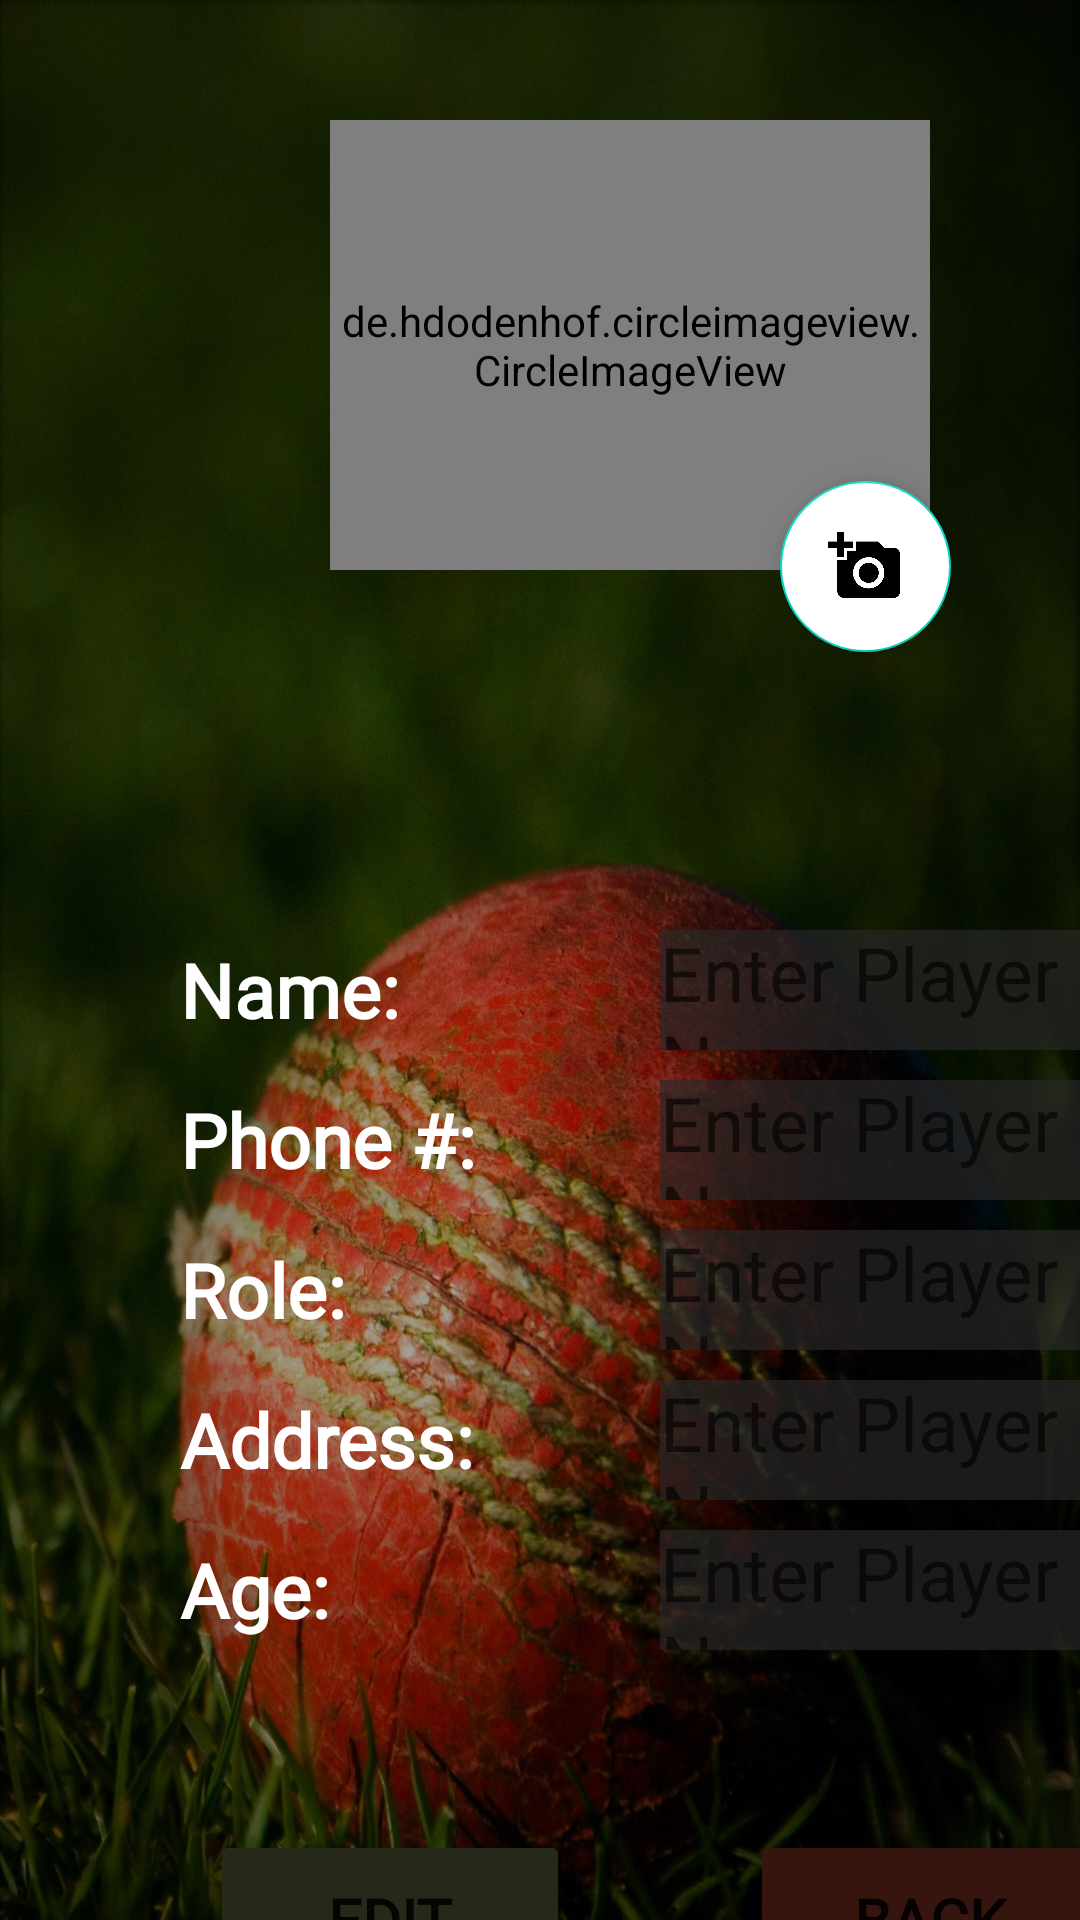

Layout XML and referenced resources for this Android screen:
<!-- AndroidManifest.xml: application theme Theme.N_Template -->
<!-- res/layout/fragment_gallery.xml -->
<?xml version="1.0" encoding="utf-8"?>
<androidx.constraintlayout.widget.ConstraintLayout
    xmlns:android="http://schemas.android.com/apk/res/android"
    xmlns:app="http://schemas.android.com/apk/res-auto"
    android:layout_width="match_parent"
    android:layout_height="match_parent">

    <LinearLayout
        android:layout_width="match_parent"
        android:layout_height="match_parent"
        android:orientation="vertical"
        android:paddingTop="20dp"
        android:background="@drawable/detail_back"
        app:layout_constraintBottom_toBottomOf="parent"
        app:layout_constraintEnd_toEndOf="parent"
        app:layout_constraintHorizontal_bias="0.5"
        app:layout_constraintStart_toStartOf="parent"
        app:layout_constraintTop_toTopOf="parent">

        <LinearLayout
            android:layout_width="match_parent"
            android:layout_height="200dp"
            android:orientation="vertical">

            <de.hdodenhof.circleimageview.CircleImageView
                android:id="@+id/profile_image_sample_addplayer"
                android:layout_width="200dp"
                android:layout_height="150dp"
                android:layout_marginTop="20dp"
                android:layout_marginLeft="110dp"
                android:layout_marginBottom="60dp"
                android:scrollbarTrackVertical="@drawable/person"
                android:src="@drawable/person"
                app:civ_border_color="#FF000000"
                app:civ_border_width="2dp" />

            <com.google.android.material.floatingactionbutton.FloatingActionButton
                android:layout_width="60dp"
                android:layout_height="57dp"
                android:layout_marginTop="-90dp"
                android:layout_marginLeft="260dp"
                android:backgroundTint="@color/white"
                android:src="@drawable/add_image"
                />


        </LinearLayout>


        <LinearLayout
            android:layout_width="match_parent"
            android:layout_height="wrap_content"
            android:orientation="horizontal"
            android:layout_marginTop="70dp">

            <LinearLayout
                android:layout_width="wrap_content"
                android:layout_height="wrap_content"
                android:layout_marginTop="20dp"
                android:layout_marginLeft="50dp"
                android:orientation="vertical">

                <androidx.appcompat.widget.LinearLayoutCompat
                    android:layout_width="wrap_content"
                    android:layout_height="wrap_content"
                    android:orientation="horizontal">
                    <TextView
                        android:layout_width="150dp"
                        android:layout_height="40dp"
                        android:text="Name:"
                        android:textStyle="bold"
                        android:fontFamily="@font/lato_thin"
                        android:textSize="25dp"
                        android:textColor="@color/white"
                        android:layout_marginLeft="10dp"
                        android:hint="Enter Player Name"/>

                    <EditText
                        android:id="@+id/frag_galry_name"
                        android:layout_width="150dp"
                        android:layout_height="40dp"
                        android:textSize="25dp"
                        android:background="@color/transparent"
                        android:fontFamily="@font/lato_thin"
                        android:textColor="@color/white"
                        android:layout_marginLeft="10dp"
                        android:hint="Enter Player Name"/>

                </androidx.appcompat.widget.LinearLayoutCompat>

                <androidx.appcompat.widget.LinearLayoutCompat
                    android:layout_width="wrap_content"
                    android:layout_height="wrap_content"
                    android:orientation="horizontal"
                    android:layout_marginTop="10dp"
                    >
                    <TextView
                        android:layout_width="150dp"
                        android:layout_height="40dp"
                        android:text="Phone #:"
                        android:fontFamily="@font/lato_thin"
                        android:textStyle="bold"
                        android:textSize="25dp"
                        android:textColor="@color/white"
                        android:layout_marginLeft="10dp"
                        android:hint="Enter Player Name"/>

                    <EditText
                        android:id="@+id/frag_galry_phone"
                        android:layout_width="150dp"
                        android:layout_height="40dp"
                        android:textSize="25dp"
                        android:textColor="@color/white"
                        android:background="@color/transparent"
                        android:fontFamily="@font/lato_thin"
                        android:layout_marginLeft="10dp"
                        android:hint="Enter Player Name"/>

                </androidx.appcompat.widget.LinearLayoutCompat>


                <androidx.appcompat.widget.LinearLayoutCompat
                    android:layout_width="wrap_content"
                    android:layout_height="wrap_content"
                    android:orientation="horizontal"
                    android:layout_marginTop="10dp">
                    <TextView
                        android:layout_width="150dp"
                        android:layout_height="40dp"
                        android:text="Role:"
                        android:textStyle="bold"
                        android:fontFamily="@font/lato_thin"
                        android:textSize="25dp"
                        android:textColor="@color/white"
                        android:layout_marginLeft="10dp"
                        android:hint="Enter Player Name"/>

                    <EditText
                        android:id="@+id/frag_galry_role"
                        android:layout_width="150dp"
                        android:layout_height="40dp"
                        android:textSize="25dp"
                        android:fontFamily="@font/lato_thin"
                        android:textColor="@color/white"
                        android:background="@color/transparent"
                        android:layout_marginLeft="10dp"
                        android:hint="Enter Player Name"/>

                </androidx.appcompat.widget.LinearLayoutCompat>

                <androidx.appcompat.widget.LinearLayoutCompat
                    android:layout_width="wrap_content"
                    android:layout_height="wrap_content"
                    android:orientation="horizontal"
                    android:layout_marginTop="10dp">

                    <TextView
                        android:layout_width="150dp"
                        android:layout_height="40dp"
                        android:text="Address:"
                        android:textStyle="bold"
                        android:textSize="25dp"
                        android:fontFamily="@font/lato_thin"
                        android:textColor="@color/white"
                        android:layout_marginLeft="10dp"
                        android:hint="Enter Player Name"/>

                    <EditText
                        android:id="@+id/frag_galry_address"
                        android:layout_width="150dp"
                        android:layout_height="40dp"
                        android:textSize="25dp"
                        android:textColor="@color/white"
                        android:fontFamily="@font/lato_thin"
                        android:background="@color/transparent"
                        android:layout_marginLeft="10dp"
                        android:hint="Enter Player Name"/>

                </androidx.appcompat.widget.LinearLayoutCompat>

                <androidx.appcompat.widget.LinearLayoutCompat
                    android:layout_width="wrap_content"
                    android:layout_height="wrap_content"
                    android:orientation="horizontal"
                    android:layout_marginTop="10dp">

                    <TextView
                        android:layout_width="150dp"
                        android:layout_height="40dp"
                        android:text="Age:"
                        android:textStyle="bold"
                        android:textSize="25dp"
                        android:fontFamily="@font/lato_thin"
                        android:textColor="@color/white"
                        android:layout_marginLeft="10dp"
                        android:hint="Enter Player Name"/>

                    <EditText
                        android:id="@+id/frag_galry_age"
                        android:layout_width="150dp"
                        android:layout_height="40dp"
                        android:background="@color/transparent"
                        android:fontFamily="@font/lato_thin"
                        android:textSize="25dp"
                        android:textColor="@color/white"
                        android:layout_marginLeft="10dp"
                        android:hint="Enter Player Name"/>

                </androidx.appcompat.widget.LinearLayoutCompat>

            </LinearLayout>

        </LinearLayout>

        <LinearLayout
            android:layout_width="wrap_content"
            android:layout_height="wrap_content"
            android:layout_marginTop="50dp"
            android:orientation="horizontal"
            android:layout_marginLeft="65dp">

            <Button

                android:id="@+id/btn_edit_gallery_frag"
                android:layout_width="120dp"
                android:layout_height="60dp"
                android:layout_marginLeft="5dp"
                android:fontFamily="@font/lato_thin"
                android:layout_marginTop="10dp"
                android:backgroundTint="@color/menu_icons"
                android:text="Edit"
                android:textSize="20dp"
                android:textStyle="bold"
                app:cornerRadius="10dp" />

            <Button
                android:id="@+id/btn_remove_sample_addplayer"
                android:layout_width="120dp"
                android:layout_height="60dp"
                android:layout_marginLeft="60dp"
                android:layout_marginTop="10dp"
                android:backgroundTint="@color/redish"
                android:fontFamily="@font/lato_thin"
                android:text="Back"
                android:textSize="20dp"
                android:textStyle="bold"
                app:cornerRadius="10dp" />
        </LinearLayout>

        />

    </LinearLayout>

</androidx.constraintlayout.widget.ConstraintLayout>
<!-- resources referenced by this layout -->
<resources>
  <color name="menu_icons">#262919</color>
  <color name="redish">#36150E</color>
  <color name="transparent">#A8292828</color>
  <color name="white">#FFFFFFFF</color>
  <!-- drawable add_image: png bitmap (drawable-v24, 6052 bytes) -->
  <!-- drawable detail_back: jpg bitmap (drawable-v24, 425760 bytes) -->
  <style name="Theme.N_Template" parent="Theme.MaterialComponents.DayNight.DarkActionBar">
          
          <item name="colorPrimary">@color/menu_icons</item>
          <item name="colorPrimaryVariant">@color/purple_700</item>
          <item name="colorOnPrimary">@color/white</item>
          
          <item name="colorSecondary">@color/teal_200</item>
          <item name="colorSecondaryVariant">@color/teal_700</item>
          <item name="colorOnSecondary">@color/black</item>
          
          <item name="android:statusBarColor" tools:targetApi="l">?attr/colorPrimaryVariant</item>
          
      </style>
  <color name="purple_700">#FF3700B3</color>
  <color name="teal_200">#FF03DAC5</color>
  <color name="teal_700">#FF018786</color>
  <color name="black">#FF000000</color>
</resources>
